Run: headless pygame with SDL's dummy video driver; simulated clock (each Clock.tick advances the game by its frame time, no real sleeping); random seed 0; keys injected as events and as key.get_pressed() state; no mouse input.
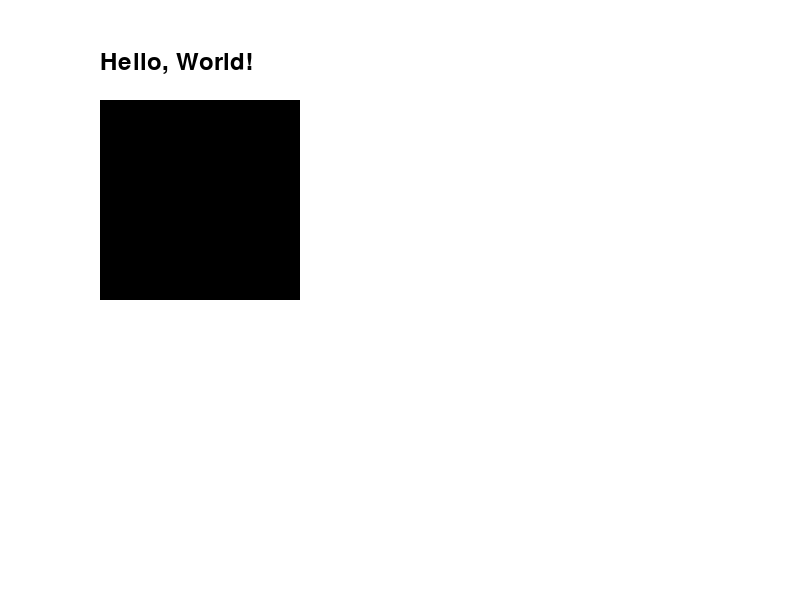
Frame 1 of 4 · flips 1–60 · no input
Frame 2 of 4 · flips 61–180 · tapped SPACE, RETURN · held RIGHT (→), D · screen unchanged from frame 1, image omitted
Frame 3 of 4 · flips 181–300 · held DOWN (↓), S · screen unchanged from frame 2, image omitted
Frame 4 of 4 · flips 301–420 · held LEFT (←), A, UP (↑), W · screen unchanged from frame 3, image omitted

The pygame program that drew these frames:

import pygame

# Initialize Pygame
pygame.init()

# Set the dimensions of the game screen
width, height = 800, 600
screen = pygame.display.set_mode((width, height))

# Set the title of the window
pygame.display.set_caption("I DO NOT KNOW WHAT TO NAME IT LOLLL!!!!!!!!!!")

# Define some colors
WHITE = (255, 255, 255)
BLACK = (0, 0, 0)

# Create a rectangle
rect = pygame.Rect(100, 100, 200, 200)

# Create a font for the text
font = pygame.font.Font(None, 36)

# Create some text
text = font.render("Hello, World!", True, BLACK)

# Main game loop
running = True
while running:
    for event in pygame.event.get():
        if event.type == pygame.QUIT:
            running = False  # Stop the game loop

    # Fill the screen with white
    screen.fill(WHITE)

    # Draw the rectangle
    pygame.draw.rect(screen, BLACK, rect)

    # Draw the text
    screen.blit(text, (100, 50))

    # Update the display
    pygame.display.flip()

# Quit Pygame when the loop ends
pygame.quit()
